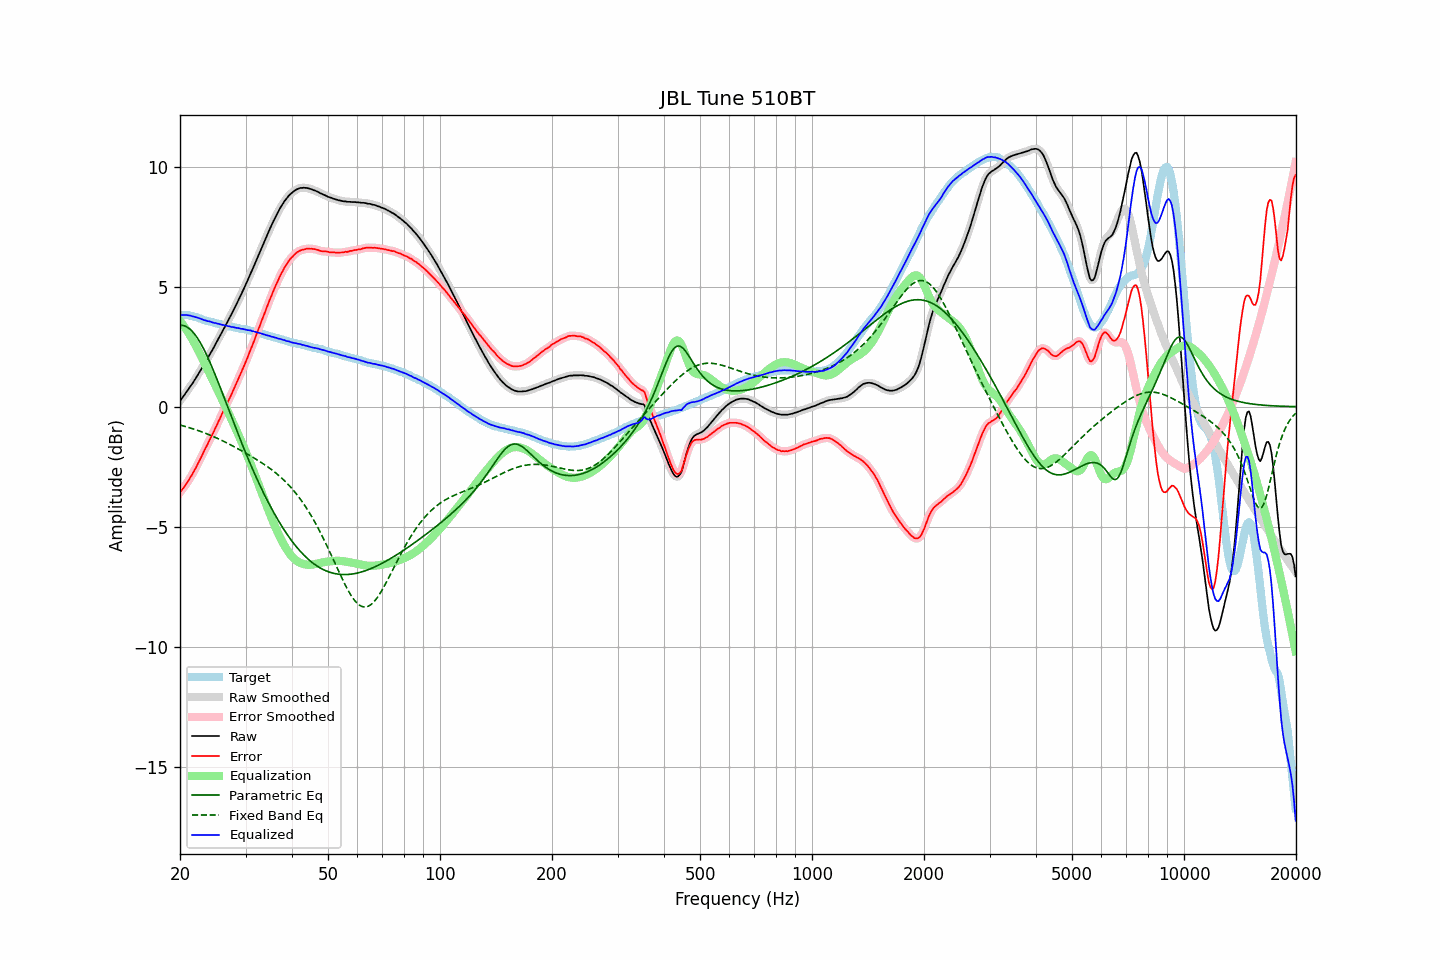

Source data for this figure (header and first rows):
frequency, raw, error, smoothed, error_smoothed, equalization, parametric_eq, fixed_band_eq, equalized_raw, equalized_smoothed, target
20.00, 0.25, -3.57, 0.25, -3.57, 3.57, 3.40, -0.76, 3.82, 3.82, 3.82
20.20, 0.34, -3.48, 0.34, -3.48, 3.48, 3.40, -0.78, 3.82, 3.82, 3.82
20.40, 0.43, -3.39, 0.43, -3.40, 3.40, 3.38, -0.80, 3.82, 3.82, 3.82
20.61, 0.52, -3.30, 0.52, -3.30, 3.30, 3.36, -0.82, 3.82, 3.82, 3.82
20.81, 0.62, -3.20, 0.61, -3.20, 3.21, 3.33, -0.84, 3.82, 3.82, 3.82
21.02, 0.71, -3.11, 0.71, -3.10, 3.10, 3.29, -0.86, 3.81, 3.81, 3.82
21.23, 0.81, -2.99, 0.80, -3.00, 3.00, 3.24, -0.88, 3.80, 3.80, 3.80
21.44, 0.90, -2.89, 0.90, -2.89, 2.89, 3.18, -0.90, 3.78, 3.78, 3.79
21.66, 1.00, -2.77, 1.00, -2.77, 2.77, 3.11, -0.92, 3.76, 3.77, 3.77
21.87, 1.10, -2.65, 1.10, -2.65, 2.65, 3.03, -0.94, 3.75, 3.75, 3.75
22.09, 1.21, -2.53, 1.21, -2.52, 2.52, 2.94, -0.96, 3.73, 3.73, 3.74
22.31, 1.32, -2.39, 1.32, -2.39, 2.39, 2.85, -0.99, 3.71, 3.71, 3.71
22.54, 1.43, -2.26, 1.43, -2.26, 2.26, 2.74, -1.01, 3.69, 3.69, 3.69
22.76, 1.54, -2.13, 1.54, -2.13, 2.13, 2.63, -1.03, 3.66, 3.66, 3.67
22.99, 1.65, -1.99, 1.65, -1.99, 1.99, 2.51, -1.06, 3.64, 3.64, 3.64
23.22, 1.76, -1.85, 1.76, -1.85, 1.85, 2.38, -1.08, 3.61, 3.61, 3.61
23.45, 1.88, -1.71, 1.87, -1.71, 1.72, 2.24, -1.11, 3.60, 3.59, 3.59
23.69, 1.99, -1.59, 1.99, -1.58, 1.58, 2.10, -1.14, 3.57, 3.57, 3.57
23.92, 2.12, -1.44, 2.11, -1.44, 1.44, 1.95, -1.16, 3.56, 3.56, 3.55
24.16, 2.24, -1.31, 2.23, -1.31, 1.31, 1.80, -1.19, 3.54, 3.54, 3.54
24.40, 2.35, -1.17, 2.35, -1.17, 1.17, 1.64, -1.22, 3.52, 3.52, 3.52
24.65, 2.47, -1.04, 2.47, -1.03, 1.03, 1.48, -1.25, 3.50, 3.50, 3.50
24.89, 2.60, -0.88, 2.59, -0.89, 0.89, 1.31, -1.28, 3.49, 3.48, 3.48
25.14, 2.72, -0.75, 2.72, -0.75, 0.75, 1.15, -1.31, 3.47, 3.47, 3.47
25.39, 2.85, -0.60, 2.85, -0.61, 0.61, 0.98, -1.34, 3.46, 3.45, 3.45
25.65, 2.97, -0.47, 2.97, -0.47, 0.47, 0.80, -1.37, 3.43, 3.44, 3.44
25.91, 3.09, -0.32, 3.09, -0.32, 0.33, 0.63, -1.40, 3.42, 3.42, 3.41
26.16, 3.22, -0.18, 3.22, -0.18, 0.19, 0.46, -1.44, 3.40, 3.40, 3.40
26.43, 3.34, -0.04, 3.34, -0.04, 0.04, 0.28, -1.47, 3.39, 3.39, 3.39
26.69, 3.47, 0.10, 3.47, 0.10, -0.10, 0.11, -1.50, 3.37, 3.37, 3.37
26.96, 3.60, 0.24, 3.59, 0.23, -0.24, -0.07, -1.54, 3.36, 3.36, 3.36
27.23, 3.73, 0.38, 3.72, 0.38, -0.38, -0.25, -1.57, 3.35, 3.34, 3.35
27.50, 3.85, 0.51, 3.85, 0.52, -0.52, -0.42, -1.61, 3.32, 3.33, 3.34
27.77, 3.99, 0.67, 3.98, 0.66, -0.67, -0.60, -1.64, 3.32, 3.31, 3.32
28.05, 4.12, 0.81, 4.12, 0.81, -0.82, -0.77, -1.68, 3.30, 3.30, 3.30
28.33, 4.25, 0.96, 4.25, 0.97, -0.96, -0.94, -1.71, 3.28, 3.29, 3.28
28.62, 4.39, 1.12, 4.39, 1.12, -1.11, -1.11, -1.75, 3.28, 3.27, 3.27
28.90, 4.53, 1.27, 4.53, 1.27, -1.27, -1.28, -1.79, 3.26, 3.26, 3.26
29.19, 4.67, 1.43, 4.67, 1.42, -1.42, -1.45, -1.82, 3.25, 3.25, 3.24
29.48, 4.82, 1.58, 4.81, 1.57, -1.57, -1.62, -1.86, 3.24, 3.24, 3.24
29.78, 4.96, 1.73, 4.96, 1.73, -1.73, -1.78, -1.90, 3.22, 3.22, 3.23
30.08, 5.10, 1.89, 5.10, 1.88, -1.89, -1.95, -1.94, 3.21, 3.21, 3.22
30.38, 5.24, 2.05, 5.25, 2.05, -2.05, -2.11, -1.98, 3.19, 3.20, 3.20
30.68, 5.41, 2.22, 5.40, 2.22, -2.22, -2.27, -2.01, 3.19, 3.19, 3.19
30.99, 5.57, 2.40, 5.56, 2.39, -2.39, -2.42, -2.05, 3.18, 3.17, 3.17
31.30, 5.71, 2.55, 5.71, 2.56, -2.56, -2.58, -2.09, 3.15, 3.16, 3.15
31.61, 5.87, 2.72, 5.87, 2.73, -2.73, -2.73, -2.13, 3.14, 3.14, 3.14
31.93, 6.02, 2.90, 6.02, 2.90, -2.91, -2.88, -2.17, 3.12, 3.12, 3.12
32.24, 6.18, 3.09, 6.18, 3.08, -3.08, -3.03, -2.22, 3.10, 3.10, 3.09
32.57, 6.34, 3.26, 6.34, 3.26, -3.26, -3.17, -2.26, 3.08, 3.08, 3.08
32.89, 6.50, 3.43, 6.50, 3.44, -3.44, -3.32, -2.30, 3.06, 3.06, 3.07
33.22, 6.66, 3.62, 6.66, 3.61, -3.61, -3.46, -2.34, 3.04, 3.04, 3.04
33.55, 6.81, 3.78, 6.81, 3.79, -3.79, -3.59, -2.39, 3.02, 3.02, 3.02
33.89, 6.97, 3.96, 6.97, 3.96, -3.97, -3.73, -2.43, 3.00, 3.00, 3.00
34.23, 7.12, 4.14, 7.12, 4.14, -4.14, -3.86, -2.48, 2.98, 2.98, 2.98
34.57, 7.28, 4.32, 7.27, 4.31, -4.31, -3.99, -2.53, 2.97, 2.96, 2.96
34.92, 7.43, 4.49, 7.42, 4.48, -4.48, -4.12, -2.57, 2.94, 2.94, 2.94
35.27, 7.57, 4.64, 7.57, 4.65, -4.65, -4.25, -2.62, 2.92, 2.92, 2.93
35.62, 7.72, 4.81, 7.71, 4.81, -4.81, -4.37, -2.67, 2.91, 2.90, 2.90
35.97, 7.85, 4.97, 7.85, 4.96, -4.97, -4.49, -2.73, 2.88, 2.88, 2.88
... 635 more rows
